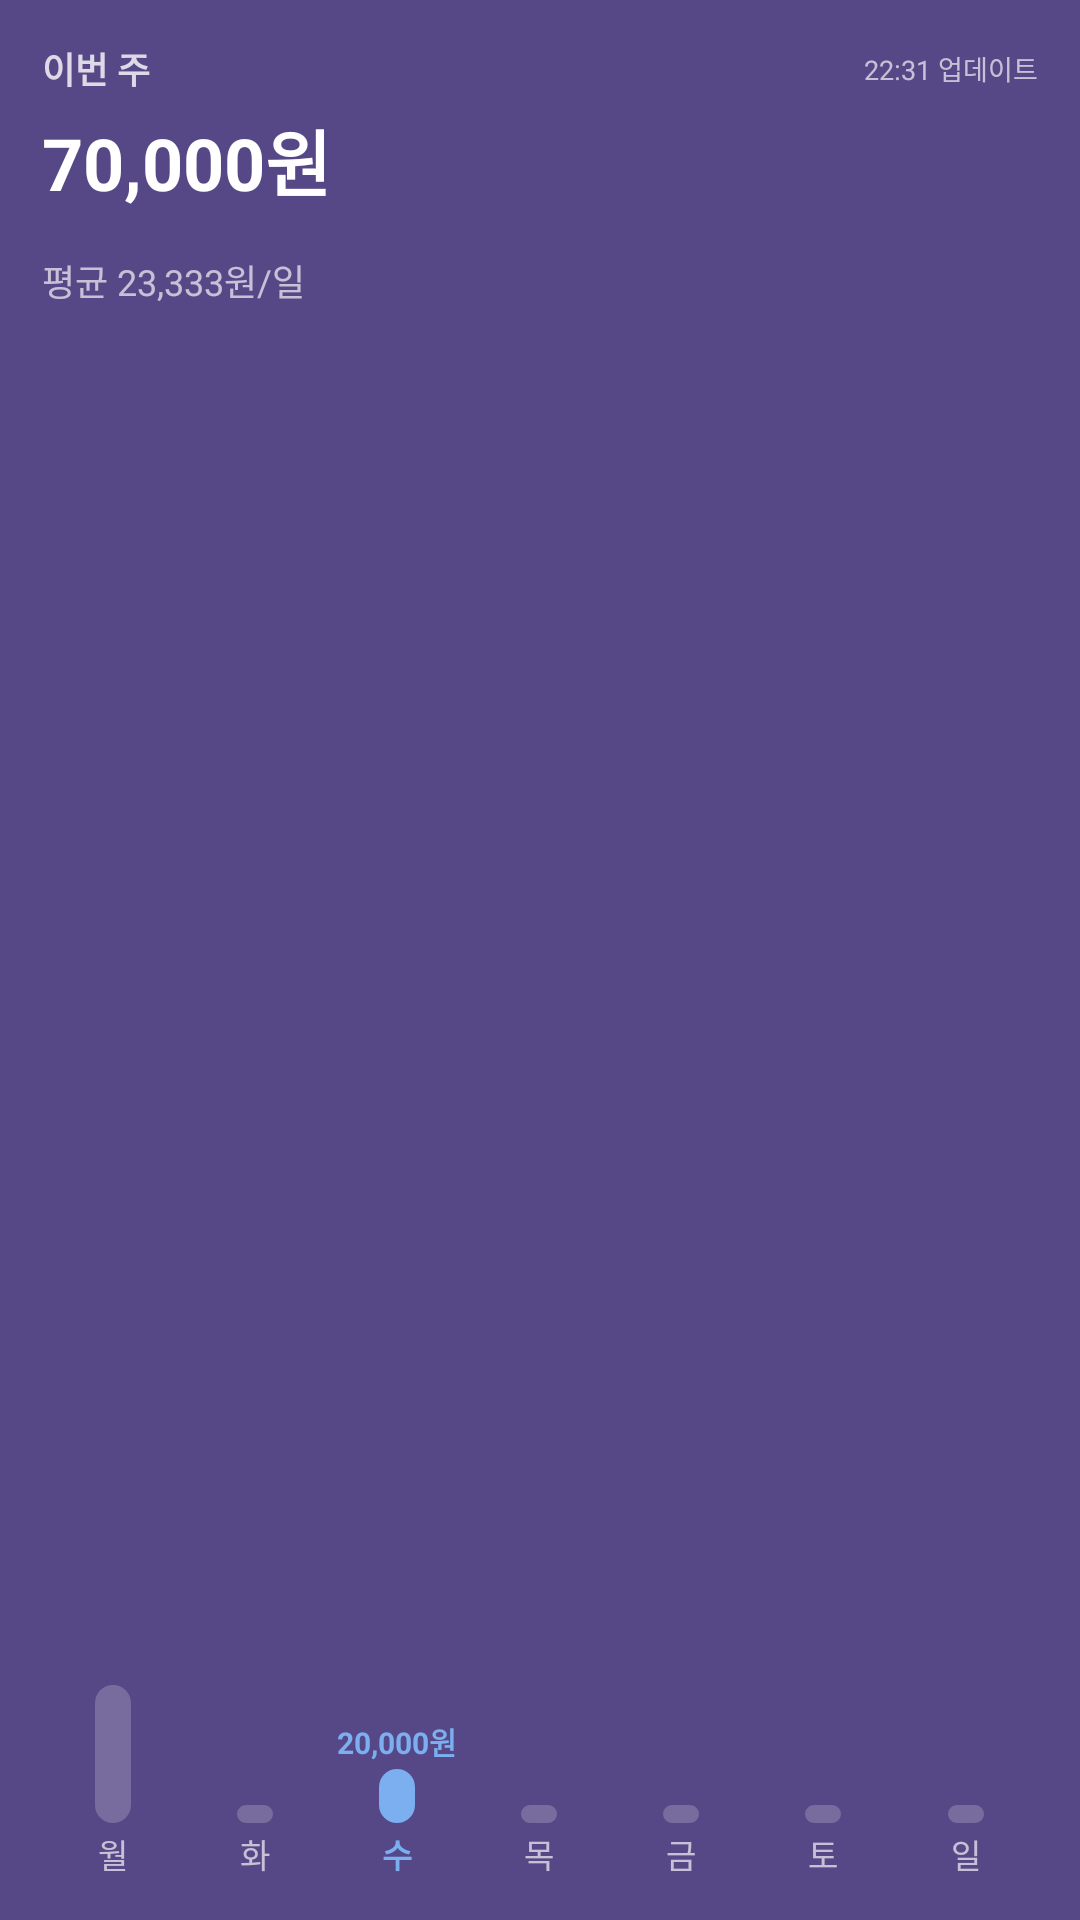

Here is an Android app screen rendered from its layout file. Give the layout XML and the strings, colors and styles it references.
<!-- AndroidManifest.xml: application theme AppTheme -->
<!-- res/layout/widget_weekly_preview.xml -->
<?xml version="1.0" encoding="utf-8"?>
<LinearLayout xmlns:android="http://schemas.android.com/apk/res/android"
    android:layout_width="match_parent"
    android:layout_height="match_parent"
    android:orientation="vertical"
    android:padding="14dp"
    android:background="#CC2D1B69">

    <LinearLayout
        android:layout_width="match_parent"
        android:layout_height="wrap_content"
        android:orientation="horizontal"
        android:gravity="center_vertical">

        <TextView
            android:layout_width="0dp"
            android:layout_height="wrap_content"
            android:layout_weight="1"
            android:text="이번 주"
            android:textColor="#CCFFFFFF"
            android:textSize="12dp"
            android:textStyle="bold" />

        <TextView
            android:layout_width="wrap_content"
            android:layout_height="wrap_content"
            android:text="22:31 업데이트"
            android:textColor="#AAFFFFFF"
            android:textSize="9dp" />

    </LinearLayout>

    <TextView
        android:layout_width="wrap_content"
        android:layout_height="wrap_content"
        android:text="70,000원"
        android:textColor="#FFFFFFFF"
        android:textSize="24dp"
        android:textStyle="bold"
        android:layout_marginTop="4dp" />

    <TextView
        android:layout_width="wrap_content"
        android:layout_height="wrap_content"
        android:text="평균 23,333원/일"
        android:textColor="#AAFFFFFF"
        android:textSize="12dp"
        android:layout_marginTop="14dp" />

    <LinearLayout
        android:layout_width="match_parent"
        android:layout_height="0dp"
        android:layout_weight="1"
        android:orientation="horizontal"
        android:gravity="bottom"
        android:layout_marginTop="8dp">

        <LinearLayout android:layout_width="0dp" android:layout_height="match_parent" android:layout_weight="1" android:orientation="vertical" android:gravity="bottom|center_horizontal">
            <LinearLayout android:layout_width="12dp" android:layout_height="46dp" android:background="@drawable/widget_bar_muted" />
        </LinearLayout>
        <LinearLayout android:layout_width="0dp" android:layout_height="match_parent" android:layout_weight="1" android:orientation="vertical" android:gravity="bottom|center_horizontal">
            <LinearLayout android:layout_width="12dp" android:layout_height="6dp" android:background="@drawable/widget_bar_muted" />
        </LinearLayout>
        <LinearLayout android:layout_width="0dp" android:layout_height="match_parent" android:layout_weight="1" android:orientation="vertical" android:gravity="bottom|center_horizontal">
            <TextView android:layout_width="wrap_content" android:layout_height="wrap_content" android:text="20,000원" android:textColor="#FF7BAFF0" android:textSize="10dp" android:textStyle="bold" android:layout_marginBottom="2dp" />
            <LinearLayout android:layout_width="12dp" android:layout_height="18dp" android:background="@drawable/widget_bar_accent" />
        </LinearLayout>
        <LinearLayout android:layout_width="0dp" android:layout_height="match_parent" android:layout_weight="1" android:orientation="vertical" android:gravity="bottom|center_horizontal">
            <LinearLayout android:layout_width="12dp" android:layout_height="6dp" android:background="@drawable/widget_bar_muted" />
        </LinearLayout>
        <LinearLayout android:layout_width="0dp" android:layout_height="match_parent" android:layout_weight="1" android:orientation="vertical" android:gravity="bottom|center_horizontal">
            <LinearLayout android:layout_width="12dp" android:layout_height="6dp" android:background="@drawable/widget_bar_muted" />
        </LinearLayout>
        <LinearLayout android:layout_width="0dp" android:layout_height="match_parent" android:layout_weight="1" android:orientation="vertical" android:gravity="bottom|center_horizontal">
            <LinearLayout android:layout_width="12dp" android:layout_height="6dp" android:background="@drawable/widget_bar_muted" />
        </LinearLayout>
        <LinearLayout android:layout_width="0dp" android:layout_height="match_parent" android:layout_weight="1" android:orientation="vertical" android:gravity="bottom|center_horizontal">
            <LinearLayout android:layout_width="12dp" android:layout_height="6dp" android:background="@drawable/widget_bar_muted" />
        </LinearLayout>

    </LinearLayout>

    <LinearLayout
        android:layout_width="match_parent"
        android:layout_height="wrap_content"
        android:orientation="horizontal"
        android:layout_marginTop="2dp">

        <TextView android:layout_width="0dp" android:layout_height="wrap_content" android:layout_weight="1" android:gravity="center" android:text="월" android:textColor="#AAFFFFFF" android:textSize="11dp" />
        <TextView android:layout_width="0dp" android:layout_height="wrap_content" android:layout_weight="1" android:gravity="center" android:text="화" android:textColor="#AAFFFFFF" android:textSize="11dp" />
        <TextView android:layout_width="0dp" android:layout_height="wrap_content" android:layout_weight="1" android:gravity="center" android:text="수" android:textColor="#FF7BAFF0" android:textSize="11dp" android:textStyle="bold" />
        <TextView android:layout_width="0dp" android:layout_height="wrap_content" android:layout_weight="1" android:gravity="center" android:text="목" android:textColor="#AAFFFFFF" android:textSize="11dp" />
        <TextView android:layout_width="0dp" android:layout_height="wrap_content" android:layout_weight="1" android:gravity="center" android:text="금" android:textColor="#AAFFFFFF" android:textSize="11dp" />
        <TextView android:layout_width="0dp" android:layout_height="wrap_content" android:layout_weight="1" android:gravity="center" android:text="토" android:textColor="#AAFFFFFF" android:textSize="11dp" />
        <TextView android:layout_width="0dp" android:layout_height="wrap_content" android:layout_weight="1" android:gravity="center" android:text="일" android:textColor="#AAFFFFFF" android:textSize="11dp" />

    </LinearLayout>

</LinearLayout>
<!-- resources referenced by this layout -->
<resources>
  <!-- drawable widget_bar_accent (drawable) -->
  <?xml version="1.0" encoding="utf-8"?>
  <shape
      xmlns:android="http://schemas.android.com/apk/res/android"
      android:shape="rectangle">
  
      <solid android:color="#FF7BAFF0" />
  
      <corners android:radius="20dp" />
  
  </shape>
  <!-- drawable widget_bar_muted (drawable) -->
  <?xml version="1.0" encoding="utf-8"?>
  <shape
      xmlns:android="http://schemas.android.com/apk/res/android"
      android:shape="rectangle">
  
      <solid android:color="#33FFFFFF" />
  
      <corners android:radius="20dp" />
  
  </shape>
  <style name="AppTheme" parent="Theme.AppCompat.Light.DarkActionBar">
          
          <item name="colorPrimary">@color/colorPrimary</item>
          <item name="colorPrimaryDark">@color/colorPrimaryDark</item>
          <item name="colorAccent">@color/colorAccent</item>
      </style>
  <!-- not gathered from this repository: default colours our renderer supplied (Android Studio template values) -->
  <color name="colorPrimary">#FF6200EE</color>
  <color name="colorPrimaryDark">#FF3700B3</color>
  <color name="colorAccent">#FF03DAC5</color>
</resources>
